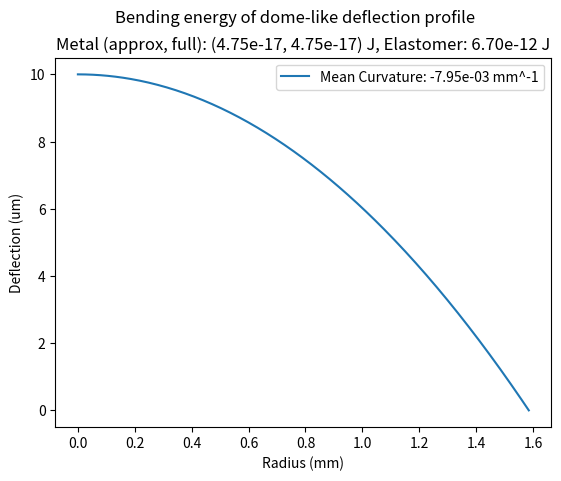

Recreate this plot in Python.
# Re-run code after environment reset

import numpy as np
from scipy.integrate import simpson as simps

def compute_bending_energy_small_angle_approximation(r, z, E, nu, t):
    """
    Computes the bending energy of an axisymmetric bilayer profile.
    Small angle approximation: valid for slope angles less than 6-10 degrees.
        principal curvatures are approximated as small-slope lines.

    Parameters:
    - r: 1D numpy array of radial positions (meters)
    - z: 1D numpy array of z-displacement (meters), same length as r
    - E: Young's modulus of the bending layer (Pa)
    - nu: Poisson's ratio of the bending layer
    - t: thickness of the bending layer (meters)

    Returns:
    - U_bend: Total bending energy (Joules)
    - kappa_r: radial curvature array
    - kappa_theta: azimuthal curvature array
    """

    # Bending stiffness
    D = E * t**3 / (12 * (1 - nu**2))

    # First and second derivatives of z with respect to r
    dz_dr = np.gradient(z, r)
    d2z_dr2 = np.gradient(dz_dr, r)

    # Principal curvatures (small-slope approximation)
    kappa_r = d2z_dr2
    kappa_theta = dz_dr / r

    # Handle r=0 singularity (force symmetry: slope = 0 at center)
    kappa_theta[0] = kappa_theta[1]

    # Bending energy density per unit area
    w_bend = 0.5 * D * (kappa_r**2 + 2 * nu * kappa_r * kappa_theta + kappa_theta**2)

    # Total bending energy: integrate 2π * w_bend * r dr
    integrand = 2 * np.pi * w_bend * r
    U_bend = simps(integrand, r)

    return U_bend, kappa_r, kappa_theta


def compute_bending_energy_full_curvature(r, z, E, nu, t):
    """
    Computes the bending energy of an axisymmetric bilayer profile using full curvature expressions.

    Parameters:
    - r: 1D numpy array of radial positions (meters)
    - z: 1D numpy array of z-displacement (meters), same length as r
    - E: Young's modulus of the bending layer (Pa)
    - nu: Poisson's ratio of the bending layer
    - t: thickness of the bending layer (meters)

    Returns:
    - U_bend: Total bending energy (Joules)
    - kappa_r: radial curvature array
    - kappa_theta: azimuthal curvature array
    """

    # Bending stiffness
    D = E * t**3 / (12 * (1 - nu**2))

    # First and second derivatives of z with respect to r
    dz_dr = np.gradient(z, r)
    d2z_dr2 = np.gradient(dz_dr, r)

    # Full (nonlinear) expressions for principal curvatures
    denom = (1 + dz_dr**2)
    kappa_r = d2z_dr2 / (denom**(3/2))
    kappa_theta = (dz_dr / r) / (denom**0.5)

    # Handle r=0 singularity by symmetry assumption
    kappa_theta[0] = kappa_theta[1]

    # Bending energy density per unit area
    w_bend = 0.5 * D * (kappa_r**2 + 2 * nu * kappa_r * kappa_theta + kappa_theta**2)

    # Total bending energy: integrate 2π * w_bend * r dr
    integrand = 2 * np.pi * w_bend * r
    U_bend = simps(integrand, r)

    return U_bend, kappa_r, kappa_theta


if __name__ == '__main__':
    # Example usage with synthetic dome profile
    R = 1.585e-3  # radius in meters
    DZ = 10e-6  # Peak deflection of synthetic dome profile

    # ---

    # Material properties
    # Metal
    E_gold = 80e9       # Pa
    nu_gold = 0.44
    t_gold = 20e-9      # meters
    # Elastomer
    E_elastomer = 10.1e6  # 1 MPa
    nu_elastomer = 0.499
    t_elastomer = 20e-6  # 20 microns

    # ---

    # make r, z values for dome profile
    r_vals = np.linspace(0, R, 300)
    z_vals = DZ * (1 - (r_vals / R)**2)  # simple paraboloid: z = h (1 - (r/R)^2)

    # return total bending energy in Joules
    # using small-angle approximation
    U_bend, kappa_r, kappa_theta = compute_bending_energy_small_angle_approximation(r_vals, z_vals, E_gold, nu_gold, t_gold)

    # return total bending energy in Joules using full curvature expressions
    U_bend_full, kappa_r_full, kappa_theta_full = compute_bending_energy_full_curvature(
        r_vals, z_vals, E_gold, nu_gold, t_gold
    )
    # mean curvature from radially-dependent curvature
    H_m = 0.5 * (kappa_r_full + kappa_theta_full)  # mean curvature in m⁻¹ as a function of radial position
    H_mm = H_m * 1e-3  # mean curvature in mm⁻¹ as a function of radial position
    # Convert r to mm if needed
    r_mm = r_vals * 1e3  # if r is in meters
    numerator = np.trapezoid(H_mm * r_mm, r_mm)
    denominator = np.trapezoid(r_mm, r_mm)
    H_avg_mm = numerator / denominator

    # Compute bending energy for the elastomer using the same curvature profile
    U_bend_elastomer, _, _ = compute_bending_energy_full_curvature(
        r_vals, z_vals, E_elastomer, nu_elastomer, t_elastomer
    )

    import matplotlib.pyplot as plt
    fig, ax = plt.subplots()
    ax.plot(r_vals * 1e3, z_vals * 1e6, label='Mean Curvature: {:.2e} mm^-1'.format(H_avg_mm))
    ax.set_xlabel('Radius (mm)')
    ax.set_ylabel('Deflection (um)')
    ax.legend()
    ax.set_title('Metal (approx, full): ({:.2e}, {:.2e}) J, Elastomer: {:.2e} J'.format(
        U_bend, U_bend_full, U_bend_elastomer))
    plt.suptitle('Bending energy of dome-like deflection profile')
    plt.show()

    # bending stiffness of a circular plate
    t_elastomer = 50e-6
    D = E_elastomer * t_elastomer**3 / (12 * (1 - nu_elastomer**2))
    U = 0.5 * D * (kappa_r**2 + 2 * nu_elastomer * kappa_r * kappa_theta + kappa_theta**2)
    angular_deflection_degrees = 10
    angular_deflection_radians = np.deg2rad(angular_deflection_degrees)
    U2 = 0.5 * D * angular_deflection_radians**2
    U3 = 0.5 * D * 10**2

    """ NOTE: the below expression is correct for membrane theory """
    # bending stiffness of a circular membrane, assuming constant curvature
    U4 = 0.5 * np.pi * D * (1 + nu_elastomer)**2 * angular_deflection_radians**2
    a = 1